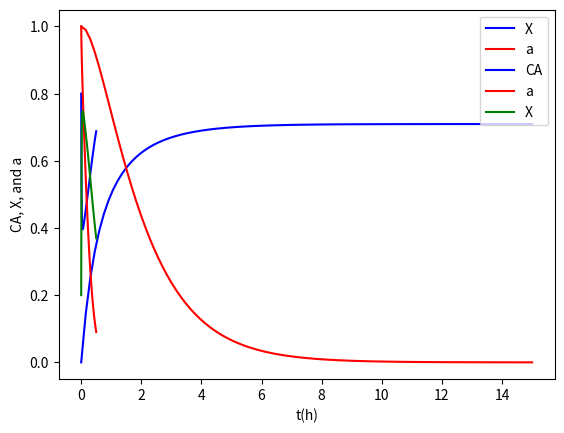

Python code for this plot:
#!/usr/bin/env python
# coding: utf-8

# [redacted]
# 
# Department of Chemical and Materials Engineering, University of Alberta

# # Seminar 9.  Catalyst deactivation in a straight-through transport reactor STTR and in a fluidized CSTR.

# **Q1.**  A gas-phase constant-density isomerization reaction with a solid catalyst is carried out at $400 ^oC$ in a STTR: $A \rightarrow B$
# 
# The rate law is $–r_A = k.P_A^2.\rho$ with $k = 0.15 \frac{mol}{kgcat.s.atm^2}$ at $400 ^oC$. The STTR is $15 m$ high. Pure $A$ enters the reactor at $400 ^oC$ and $12 atm$.  The entering gas velocity is $7 \frac{m}{s}$. $C_{A_0} = 220 mol/m^3$. The fluidized catalyst density $\rho$ is $80 \frac{kgcat}{m^3}$. 
# 
# The catalyst is deactivated by coking. The decay law is $–da/dt = k_d.a.C_{coke}$ with $kd = 0.03 \frac{m^3}{(mol.s)}$ at $400 ^oC$. The coke concentration is described as $C_{coke}=\frac{P_B}{RT}$ with $R = 8.2*10^{-5} \frac{m^3.atm}{K.mol}$.
# 
# Calculate the achieved conversion with the deactivating catalyst and recommend an optimal reactor height.            

# **Answer to Q1:**
# 
# In the STTR the catalyst is fluidized and moves together with the feed at the same velocity. In an ideal case, it can be modeled as an ideal PFR (or, often, the non-idealities can be accounted by tanks-in-series model).
# 
# Although the catalyst deactivates, this is a steady-state reactor because we always maintain the flow of the same regenerated catalyst and at every point of the reactor the deactivation extent and reaction rate will not change with time on stream TOS (i.e., steady-state).

# M.B. 
# \begin{equation}
# \frac{dF_A}{dV}=r_A
# \end{equation}
# \begin{equation}
# dV=A_c.dZ
# \end{equation}
# \begin{equation}
# \frac{dF_A}{dZ}=r_A.A_c
# \end{equation}
# 
# Where $A_c$ is the reactor cross sectional area and $Z$ refers to the height of the reactor.
# 
# \begin{equation}
# X=\frac{F_A-F_{A0}}{F_{A0}}
# \end{equation}
# \begin{equation}
# F_A=F_{A0}-X*F_{A0}
# \end{equation}
# \begin{equation}
# \frac{dF_A}{dX}=-F_{A0}
# \end{equation}
# 
# \begin{equation}
# \frac{dF_A}{dZ}=r_A.A_c
# \end{equation}
# \begin{equation}
# F_{A0}\frac{dX}{dZ}=-r_A.A_c
# \end{equation}
# 
# \begin{equation}
# F_{A0}[mol/s]=u_0 [m/s].A_c [m^2].C_{A0}[mol/m^3]
# \end{equation}
# \begin{equation}
# \frac{dX}{dZ}=\frac{r_A}{U_0.C_{A0}}\;\;\; \textbf{(Eq.1)}
# \end{equation}
# 
# \begin{equation}
# –r_A [mol/(m^3.s)]= k [mol/(kg_{cat}.s.atm^2)].P_A^2 [atm^2].\rho [mol/(m^3)]
# \end{equation}
# 
# This is reaction rate with the ideally stable catalyst. To account for deactivation, a modified rate law is needed. The modified equation is as follows:
# 
# \begin{equation}
# –r_A = k.P_A^2.\rho .a\;\;\; \textbf{(Eq.2)}
# \end{equation}
# \begin{equation}
# –\frac{da}{dt} = k_d.a.C_{coke}\;\;a(t)\;is \;the  \; activity\; drop
# \end{equation}
# \begin{equation}
# C_{coke}=\frac{P_B}{RT}\;\;\; \textbf{(Eq.3)}
# \end{equation}
# 
# We need to get rid of TOS since $\textbf{(Eq.1)}$ has only $X$ and $Z$ as unknowns. $Z$ is connected to $t$, because as the catalyst moves in the reactor together with the feed it deactivates. 
# 
# At a specific time: $u [m/s]=Z [m]/t [s]$.
# \begin{equation}
# u=\frac{dZ}{dt}
# \end{equation}
# \begin{equation}
# –\frac{da}{dZ} = \frac{1}{u}k_d.a.C_{coke}\;\;\; \textbf{(Eq.4)}
# \end{equation}
# 
# To relate $P_A$ to $X$:
# 
# Stoichiometric Table for $A \rightarrow B$
# 
# |  Species   | Initial  | Final         |
# |:---:|---------:|--------------:|
# |A    | $F_{A0}$ | $F_A=F_{A0}(1-X)$ |
# |B    | 0        | $F_{B}=F_{A0}X$     |             
# |Total|$F_{T0}=F_{A0}$  | $F_T=F_{A0}=F_{T0}$|
# 
# \begin{equation}
# P_A=y_A.P_{total}=\frac{F_A}{F_T}P_0=P_0(1-X)\;\;\; \textbf{(Eq.5)}
# \end{equation}
# \begin{equation}
# P_B=y_B.P_{0}=\frac{F_B}{F_T}P_0=P_0X\;\;\; \textbf{(Eq.6)}
# \end{equation}
# \begin{equation}
# P_{total}=P_{0}=2 atm, constant
# \end{equation}

# In[1]:


from scipy.integrate import odeint
import matplotlib.pyplot as plt
import numpy as np

Z=np.linspace(0.,15,100)
X=np.zeros(len(Z))
a=np.zeros(len(Z))

def fun(F,Z):
    T   = 673.15          #K
    CA0 = 220.            #mol/m3
    k   = 0.15            #mol/(kgcat.s.atm^2)
    kd  = 0.03            #m3/(mol.s)
    P0  = 12.             #atm
    u0  = 7.              #m/s
    rho = 80.             #kgcat/m3
    R   = 8.2*pow(10.,-5) #(m3.atm)/(K.mol)
    
    PA=P0*(1-F[0])                      #Eq.5
    PB=P0*F[0]                          #Eq.6
    Ccoke=PB/(R*T)                      #Eq.3
    dadZ=-1/u0*kd*F[1]*Ccoke            #Eq.4
    dXdZ=k*pow(PA,2)*rho*F[1]/(u0*CA0)  #Eq.1 and Eq.2

    y=np.array([dXdZ,dadZ])
    return y

init_F = [0.,1.]
FS = odeint(fun,init_F,Z)

print ("max X={0:.3f}".format(FS[len(FS)-1,0]))
print ("a={0:.3f}".format(FS[len(FS)-1,1]))

plt.plot(Z,FS[:,0],"-b", label="X")
plt.plot(Z,FS[:,1],"-r", label="a")
plt.legend(loc="upper right")
plt.ylabel('X and a')
plt.xlabel('Z, m')


# As it it illustrated in the above plot, around 8 m catalyst deactivates and no more conversion can be achieved.  

# -----

# **Q2.** **Based on Problem 10-17 and Example 10-6 from the textbook (Fogler’s, 4th Ed.).**
# 
# Consider a first-order gas-phase cracking reaction on a solid catalyst in a fluidized CSTR at $700 K$: $Gas\; oil (g)\rightarrow Products (g)$ or $A\rightarrow B + C$. The feed contains $80\%$ of $A$ and $20\%$ inerts ($I$). The volumetric feed rate is $5000 m3/h$. There are $50$ metric tons of catalyst in the reactor with the bulk density of $500 \frac{kg}{m^3}$. $C_{A0} = 0.8 \frac{mol}{L}$, $C_{T0} = 1.0 \frac{mol}{L}$. At $700 K$, $k =\rho_bk’ = 45 h^{-1}$,  $k_d = 9 \frac{L}{mol.h}$. The gas oil contains sulfur compounds, which poison the catalyst. The rate of catalyst decay is first order in the present activity, and first order in the gas oil concentration. 
# 
# Plot the exiting reactant concentration and activity drop as a function of time on stream.

# **Answer to Q2.**
# 
# In an ideal fluidized CSTR the catalyst is fluidized and perfectly mixed with total fluid volume. It remains in the reactor during operation (as opposed to STTR in **Q1**) and because of its
# deactivation, the CSTR cannot be considered at steady-state:
# 
# **Stoichiometric Table** for $A \rightarrow B+C (+Inerts)$
# 
# |Species| Initial                    | Final                                                        |
# |:-----:|---------------------------:|-------------------------------------------------------------:|
# |A      | $F_{A0}$                   | $F_A=F_{A0}(1-X)$                                            |
# |B      | 0                          | $F_{B}=F_{A0}-F_A=F_{A0}X$                                   |    
# |C      | 0                          | $F_{C}=F_{A0}-F_A=F_{A0}X$                                   | 
# |I      |$F_{A0}/4$                  | $F_{I}=F_{I0}=F_{A0}/4$                                      | 
# |Total  |$F_{T0}=\frac{5}{4}F_{A0}$  | $F_T=\frac{9}{4}F_{A0}-F_A=\frac{5}{4}F_{A0}(1+\frac{4}{5}X)$|
# 
# \begin{equation}
# Q=\frac{Q_0}{F_{T0}}F_{T}=\frac{Q_0(\frac{9}{4}F_{A0}-F_A)}{\frac{5}{4}F_{A0}}
# \end{equation}
# Use $F_A=C_AQ;\;and \;\; F_{A0}=C_{A0}Q_0$ and then divide by $Q_0$.
# \begin{equation}
# \frac{5}{4}QC_{A0}=\frac{9}{4}C_{A0}Q_0-C_AQ
# \end{equation}
# \begin{equation}
# Q=\frac{\frac{9}{4}C_{A0}Q_0}{(\frac{5}{4}C_{A0}+C_A)}\;\;\; \textbf{(Eq.1)}
# \end{equation}
# 
# **Mole balance** on reactant:
# 
# flow in - flow out + rate of generation = rate of accumulation
# \begin{equation}
# Q_0C_{A0}-QC_A+r_A'W=\frac{dN_A}{dt}
# \end{equation}
# For constant volume:
# \begin{equation}
# N_A=C_AV\;\;and\;\;r_A'W=r_AV
# \end{equation}
# \begin{equation}
# Q_0C_{A0}-QC_A+r_AV=V\frac{dC_A}{dt}\;\;\; \textbf{(Eq.2)}
# \end{equation}
# \begin{equation}
# F_A=Q*C_A
# \end{equation}
# 
# **Rate law with decay:**
# 
# \begin{equation}
# -r_A=kC_Aa\;\;\; \textbf{(Eq.3)}
# \end{equation}
# 
# **Decay law:** 
# 
# \begin{equation}
# -\frac{da}{dt}=k_daC_A\;\;\; \textbf{(Eq.4)}
# \end{equation}
# 
# \begin{equation}
# a=\frac{rate\;during\;decay}{rate \;of\;fresh}
# \end{equation}
# 
# By introducing $\textbf{(Eq.1)}$ into $\textbf{(Eq.2)}$ :
# 
# \begin{equation}
# Q_0C_{A0}-\frac{\frac{9}{4}C_{A0}Q_0}{(\frac{5}{4}C_{A0}+C_A)}C_A-kC_AaV=V\frac{dC_A}{dt}\;\;\; \textbf{(Eq.5)}
# \end{equation}
# 
# For a gas phase if $P=P_0$ and $T=T_0$ we also have:
# $\epsilon=y_{A0}*\delta=y_{A0}*(1+1-1)=y_{A0}=\frac{C_{A0}}{C_{T0}}$
# 
# \begin{equation}
# Q/Q_0=\frac{F_T}{F_{T0}}=(1+\epsilon X)
# \end{equation}
# \begin{equation}
# X=1-\frac{F_A}{F_{A0}}=1-\frac{C_AQ}{C_{A0}Q_0}
# \end{equation}
# \begin{equation}
# X=1-\frac{\frac{9}{4}C_{A0}}{(\frac{5}{4}C_{A0}+C_A)}\frac{C_A}{C_{A0}} \;\;\; \textbf{(Eq.6)}
# \end{equation}
# 
# The following Python simulation shows that the catalyst deactivates very fast.

# In[2]:


from scipy.integrate import odeint
import matplotlib.pyplot as plt
import numpy as np

T=np.linspace(0.,0.5,100)
CA=np.zeros(len(T))
a=np.zeros(len(T))
X=np.zeros(len(T))

def fun(F,Z):
    k   = 45      #h-1
    kd  = 9       #L/mol.h
    CA0 = 0.8     #mol/L
    CT0  = 1.     #mol/L
    W=50000       #kg
    rhob=500      #kg/m3
    V=W/rhob      #m3  
    Q0=5000       #m3/h
        
    dadT=-kd*F[1]*F[0]                                               #Eq.4
    dCAdT=CA0*Q0/V-((9/4*CA0*Q0)/(5/4*CA0+F[0]))*F[0]/V-k*F[0]*F[1]  #Eq.5
         
    y=np.array([dCAdT,dadT])
    return y

init_F = [0.8,1.]
FS = odeint(fun,init_F,T)

CA0= 0.8
for i in range(len(T)):
    X[i]=1-((9./4*CA0*FS[i,0]/(5./4*CA0+FS[i,0])))*(FS[i,0]/CA0)     #Eq.6

print("CA={0:.3f}".format(FS[len(FS)-1,0]))
print("a={0:.3f}".format(FS[len(FS)-1,1]))
print("X={0:.3f}".format(X[len(FS)-1]))
         
plt.plot(T,FS[:,0],"-b", label="CA")
plt.plot(T,FS[:,1],"-r", label="a") 
plt.plot(T,X[:],"-g", label="X")
plt.legend(loc="upper right")
plt.ylabel('CA, X, and a')
plt.xlabel('t(h)')


# As it is illustrated in the above figure (X), there is some conversion while the catalyst is active. After t=0.02 hr, conversion derops as the catalyst deactivates. Moreover, the catalyst deactivates very fast and as it is expected the activity is decreasing over the time and around 0.5 hr it goes almost to zero. 
